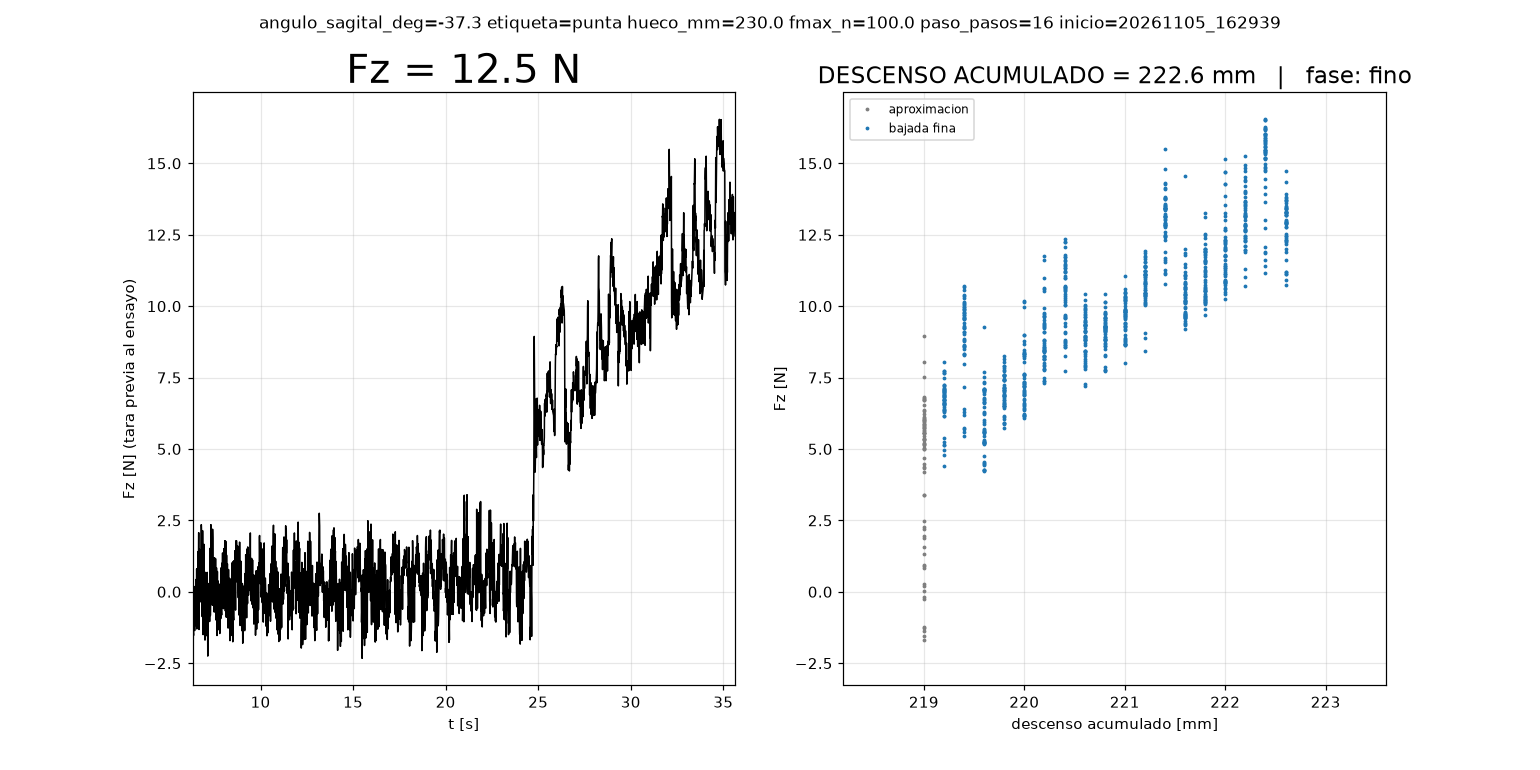

Source data for this figure (header and first rows):
# angulo_sagital_deg=-37.3 etiqueta=punt…, 'Input/output error') pendientes=0
t_s, fase, mm, F_N
6.325, base, 0.0, 0.0
11.86, aprox, 100.0, 1.02
13.64, aprox, 125.0, -0.24
15.42, aprox, 150.0, 0.32
17.21, aprox, 175.0, 1.2
17.94, aprox, 179.0, 0.79
18.67, aprox, 183.0, 0.56
19.41, aprox, 187.0, -0.2
20.14, aprox, 191.0, -0.13
20.87, aprox, 195.0, -0.19
21.61, aprox, 199.0, 1.28
22.34, aprox, 203.0, 1.4
23.07, aprox, 207.0, 1.23
23.8, aprox, 211.0, 0.8
24.53, aprox, 215.0, 0.35
25.26, aprox, 219.0, 5.17
25.83, fino, 219.2, 6.17
26.41, fino, 219.4, 9.85
26.98, fino, 219.6, 7.04
27.56, fino, 219.8, 7.58
28.14, fino, 220.0, 7.49
28.72, fino, 220.2, 8.44
29.29, fino, 220.4, 9.32
29.87, fino, 220.6, 7.87
30.45, fino, 220.8, 8.62
31.02, fino, 221.0, 9.81
31.6, fino, 221.2, 11.23
32.18, fino, 221.4, 14.32
32.75, fino, 221.6, 10.97
33.33, fino, 221.8, 11.58
33.91, fino, 222.0, 10.6
34.48, fino, 222.2, 11.97
35.06, fino, 222.4, 14.76
35.63, fino, 222.6, 12.46
